Run: headless pygame with SDL's dummy video driver; simulated clock (each Clock.tick advances the game by its frame time, no real sleeping); random seed 0; keys injected as events and as key.get_pressed() state; no mouse input.
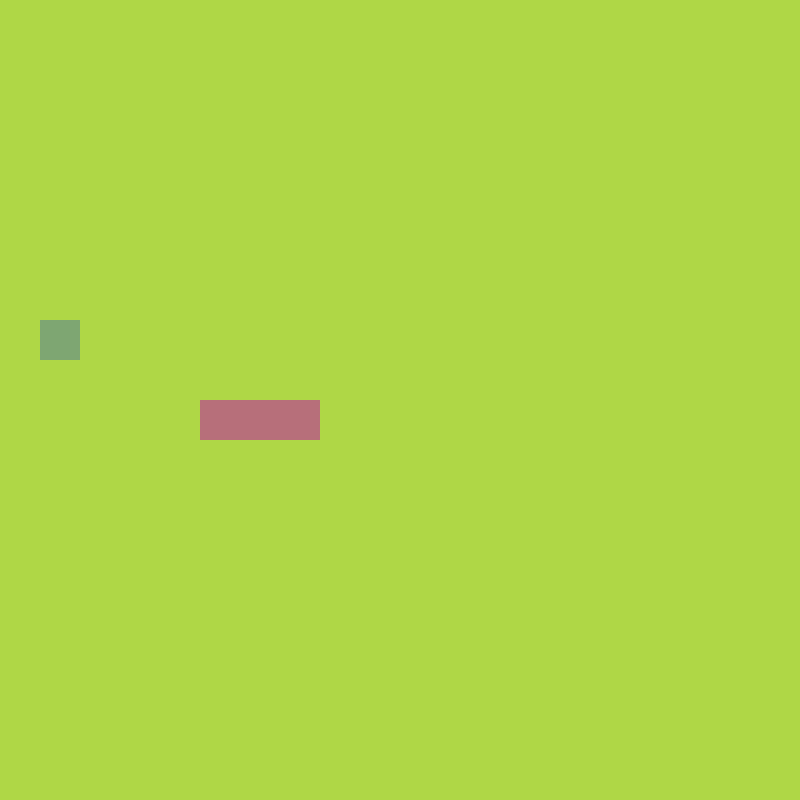
Frame 1 of 4 · flips 1–60 · no input
Frame 2 of 4 · flips 61–180 · tapped SPACE, RETURN · held RIGHT (→), D · screen unchanged from frame 1, image omitted
Frame 3 of 4 · flips 181–300 · held DOWN (↓), S · screen unchanged from frame 2, image omitted
Frame 4 of 4 · flips 301–420 · held LEFT (←), A, UP (↑), W · screen unchanged from frame 3, image omitted

The pygame program that drew these frames:

import pygame, sys,random #imports pygame and sys :)
from pygame.math import Vector2 #allows us to just type "Vector2" instead of pygame.math.Vector2()

class SNAKE:
    def __init__(self):
        self.body = [Vector2(5,10),Vector2(6,10),Vector2(7,10)]
        self.direction = Vector2(1,0)

    def draw_snake(self):
        for block in self.body:
            x_pos = int(block.x * cell_size)
            y_pos = int(block.y * cell_size)
            block_rect = pygame.Rect(x_pos,y_pos,cell_size,cell_size)
            pygame.draw.rect(screen,(183,111,122),block_rect)
    
    def move_snake(self):
        body_copy = self.body[:-1] #haha looks like pp :troll:
        body_copy.insert(0,body_copy[0] + self.direction)
        self.body = body_copy[:]

class FRUIT:
    def __init__(self):
        self.randomize()
        self.x = random.randint(0,cell_number - 1)
        self.y = random.randint(0,cell_number - 1)
        self.pos = Vector2(self.x, self.y)

    def draw_fruit(self):
        fruit_rect = pygame.Rect(int(self.pos.x * cell_size),int(self.pos.y * cell_size),cell_size,cell_size)
        pygame.draw.rect(screen,(126,166,114),fruit_rect)

    def randomize(self):
        self.x = random.randint(0,cell_number - 1)
        self.y = random.randint(0,cell_number - 1)
        self.pos = Vector2(self.x, self.y)

class MAIN:
    def __init__(self):
        self.snake = SNAKE()
        self.fruit = FRUIT()

    def update(self):
        self.snake.move_snake()
        self.check_collision()

    def draw_elements(self):
        self.fruit.draw_fruit()
        self.snake.draw_snake()

    def check_collision(self):
        if self.fruit.pos == self.snake.body[0]:
            self.fruit.randomize()

pygame.init() #starts pygame as a whole
cell_size = 40
cell_number = 20
screen = pygame.display.set_mode((cell_number * cell_size, cell_number * cell_size))
clock = pygame.time.Clock() #helps us influence the time in pygame


SCREEN_UPDATE = pygame.USEREVENT
pygame.time.set_timer(SCREEN_UPDATE,150)

main_game = MAIN()

while True:
    for event in pygame.event.get(): #checking for every possible event
        if event.type == pygame.QUIT: #checks if you press the X
            pygame.quit #quits the game
            sys.exit() #ends any code that is being run
        if event.type == SCREEN_UPDATE:
            main_game.update()
        if event.type == pygame.KEYDOWN:
            if event.key == pygame.K_UP:
                main_game.snake.direction = Vector2(0,-1)
            if event.key == pygame.K_DOWN:
                main_game.snake.direction = Vector2(0,1)
            if event.key == pygame.K_LEFT:
                main_game.snake.direction = Vector2(-1,0)
            if event.key == pygame.K_RIGHT:
                main_game.snake.direction = Vector2(1,0)

    screen.fill((175,215,70))
    main_game.draw_elements()
    pygame.display.update() #displays all of the new info on the display surface
    clock.tick(60) #runs at 60 FPS
